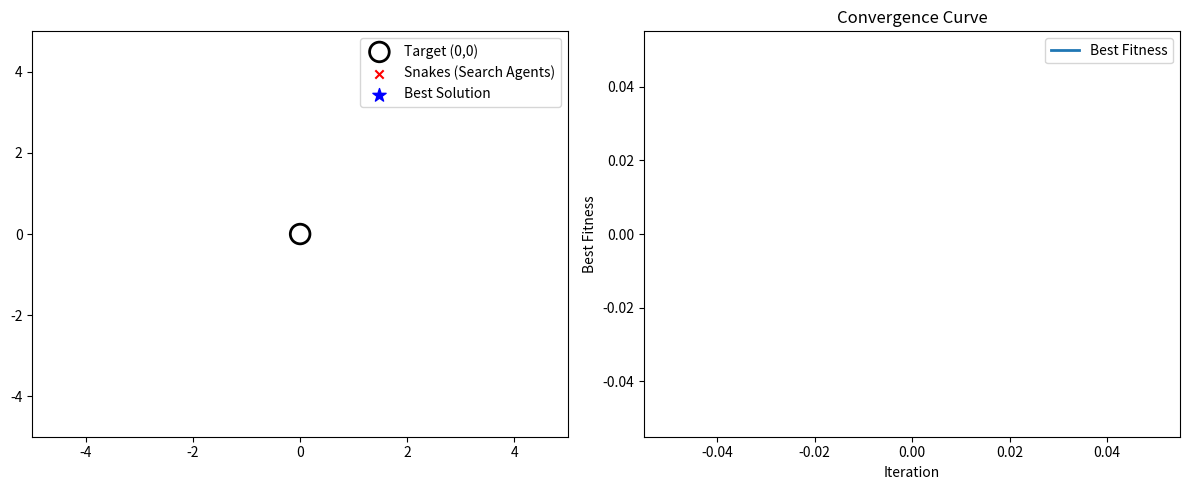

Here is the Python script that generated this plot:
import numpy as np
import matplotlib.pyplot as plt
from matplotlib.animation import FuncAnimation

# Problem: Sphere function
def objective(x):
    return np.sum(np.square(x))

# Parameters
POP_SIZE = 6  # Reduced number of search agents
DIM = 2
MAX_GEN = 100
X_BOUND = (-5, 5)

# Enhancement params
MUTATION_RATE = 0.05
STAGNATION_LIMIT = 20
ELITE_RATIO = 0.2

# Initialize population
def init_agents():
    return np.random.uniform(X_BOUND[0], X_BOUND[1], (POP_SIZE, DIM))

snakes = init_agents()
history = []
iteration = 0
stagnation_counter = 0

# Initialize best solution
best_solution = None
best_fitness = float('inf')

# Setup plot
fig, (ax1, ax2) = plt.subplots(1, 2, figsize=(12, 5))
fig.canvas.manager.set_window_title("FSRO Exploration vs Exploitation")

# Plot search agents
ax1.set_xlim(X_BOUND)
ax1.set_ylim(X_BOUND)
ax1.scatter(0, 0, s=200, facecolors='none', edgecolors='black', linewidths=2, label='Target (0,0)')
sc_snakes = ax1.scatter([], [], c='red', label='Snakes (Search Agents)', marker='x')
sc_best = ax1.scatter([], [], c='blue', label='Best Solution', marker='*', s=100)
iteration_text = ax1.text(0.02, 0.95, '', transform=ax1.transAxes)
ax1.legend(loc='upper right')

# Plot convergence graph
ax2.set_title('Convergence Curve')
ax2.set_xlabel('Iteration')
ax2.set_ylabel('Best Fitness')
convergence_line, = ax2.plot([], [], lw=2, label='Best Fitness')
ax2.legend()
best_fitnesses = []

# Animation update function
def update(frame):
    global snakes, iteration, best_solution, best_fitness, MUTATION_RATE, stagnation_counter
    iteration += 1

    # Time-based and score-based decay: focus more around best after midpoint
    decay = max(0.01, 1 - (iteration / MAX_GEN))
    proximity_weight = min(1.0, iteration / (MAX_GEN * 0.6))
    mutation_strength = MUTATION_RATE * 6 * decay * (1 - 0.7 * proximity_weight)

    new_snakes = []
    for s in snakes:
        partner = snakes[np.random.randint(len(snakes))]
        c1, c2 = sorted(np.random.choice(DIM, 2, replace=False))
        child = s.copy()
        child[c1:c2] = partner[c1:c2]

        # Move towards best solution with some randomness
        if best_solution is not None:
            direction = best_solution - child
            child += 0.2 * proximity_weight * direction

        child += np.random.normal(0, mutation_strength, DIM)
        child = np.clip(child, X_BOUND[0], X_BOUND[1])
        new_snakes.append(child)

    snakes = np.array(new_snakes)

    # Evaluate and select elites
    fitness = np.array([objective(ind) for ind in snakes])
    elites_idx = np.argsort(fitness)[:max(1, int(ELITE_RATIO * POP_SIZE))]
    elites = snakes[elites_idx]

    # Update best solution
    current_best_idx = np.argmin(fitness)
    current_best = snakes[current_best_idx]
    current_best_fitness = fitness[current_best_idx]

    if current_best_fitness < best_fitness:
        best_solution = current_best
        best_fitness = current_best_fitness
        stagnation_counter = 0
    else:
        stagnation_counter += 1

    best_fitnesses.append(best_fitness)

    # Adaptive mutation
    if stagnation_counter >= STAGNATION_LIMIT:
        MUTATION_RATE = min(1.0, MUTATION_RATE * 1.5)
        stagnation_counter = 0
        snakes = init_agents()

    # Update plot data
    sc_snakes.set_offsets(snakes)
    sc_best.set_offsets([best_solution])
    iteration_text.set_text(f"Iteration: {iteration} | Best: {best_fitness:.4f}")

    convergence_line.set_data(range(len(best_fitnesses)), best_fitnesses)
    ax2.relim()
    ax2.autoscale_view()
    return sc_snakes, sc_best, iteration_text, convergence_line

ani = FuncAnimation(fig, update, frames=MAX_GEN, interval=200, repeat=False)
plt.tight_layout()
plt.show()